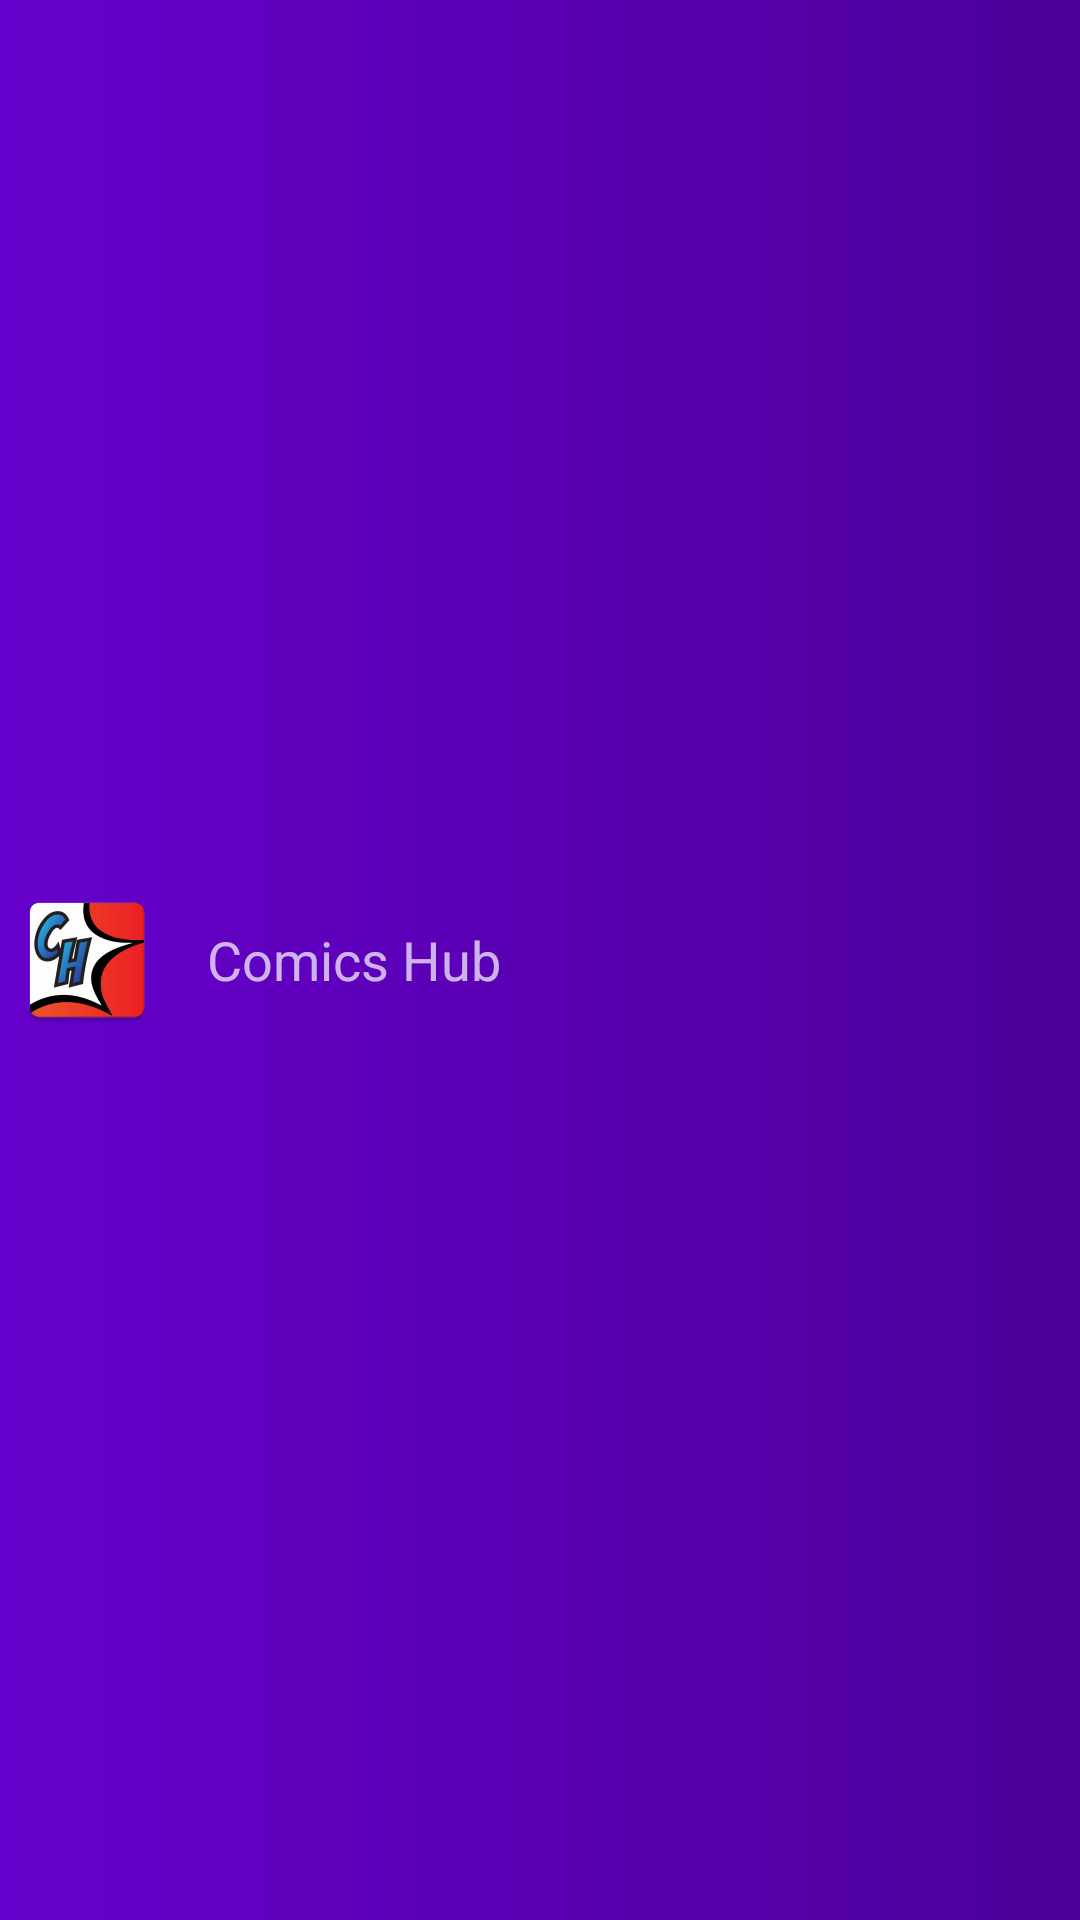

The Android layout XML behind this screen, and the referenced resources:
<!-- AndroidManifest.xml: application theme AppTheme -->
<!-- res/layout/nav_header_main.xml -->
<?xml version="1.0" encoding="utf-8"?>
<FrameLayout xmlns:android="http://schemas.android.com/apk/res/android"
    xmlns:tools="http://schemas.android.com/tools"
    android:layout_width="match_parent"
    android:layout_height="@dimen/nav_header_height"
    android:gravity="bottom"
    android:orientation="vertical"
    android:theme="@style/ThemeOverlay.AppCompat.Dark">


    <ImageView
        android:id="@+id/imageView"
        android:layout_width="match_parent"
        android:layout_height="match_parent"
        android:scaleType="centerCrop"
        android:src="@drawable/side_nav_bar"
        tools:ignore="ContentDescription" />

    <LinearLayout
        android:orientation="horizontal"
        android:layout_width="match_parent"
        android:layout_height="match_parent">

        <ImageView
            android:layout_width="wrap_content"
            android:layout_height="wrap_content"
            android:id="@+id/imageView2"
            android:layout_gravity="center"
            android:src="@mipmap/ic_launcher"
            android:layout_marginLeft="5dp"
            android:layout_marginRight="0dp"/>

        <TextView
            android:id="@+id/textView"
            android:layout_width="wrap_content"
            android:layout_height="wrap_content"
            android:layout_gravity="center"
            android:textSize="18dp"
            android:padding="@dimen/activity_vertical_margin"
            android:text="@string/app_name" />

    </LinearLayout>

</FrameLayout>
<!-- resources referenced by this layout -->
<resources>
  <dimen name="activity_vertical_margin">16dp</dimen>
  <dimen name="nav_header_height">80dp</dimen>
  <!-- drawable side_nav_bar (drawable) -->
  <shape xmlns:android="http://schemas.android.com/apk/res/android"
      android:shape="rectangle">
      <gradient
          android:angle="0"
          android:endColor="#4C0099"
          android:startColor="#6600CC"
          android:type="linear" />
  </shape>
  <!-- mipmap ic_launcher: png bitmap (mipmap-hdpi, 4328 bytes) -->
  <string name="app_name" translatable="false">Comics Hub</string>
  <style name="AppTheme" parent="Theme.AppCompat.NoActionBar">
          <item name="colorPrimary">@color/primary_dark</item>
          <item name="colorPrimaryDark">@color/primary_dark_dark</item>
          <item name="colorAccent">@color/accent_light</item>
          <item name="android:windowActionModeOverlay">true</item>
      </style>
  <color name="primary_dark">#0288D1</color>
  <color name="primary_dark_dark">#0277BD</color>
  <color name="accent_light">#4FC3F7</color>
</resources>
